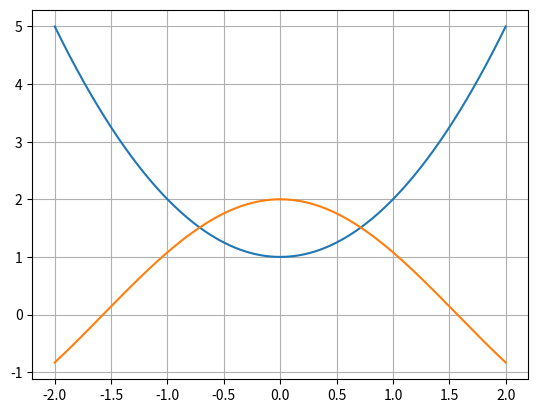

Reproduce this figure in Python.
import numpy as np
import matplotlib.pyplot as plt

def f1(x):
    return x**2 + 1

def f2(x):
    return 2*np.cos(x)

x = np.linspace(-2.0, 2.0, 1000)
y1 = f1(x)
y2 = f2(x)
plt.plot(x, y1, label="f1")
plt.plot(x, y2, label="f2")
plt.grid(True)
plt.savefig("IMG_exe_6_24.pdf")